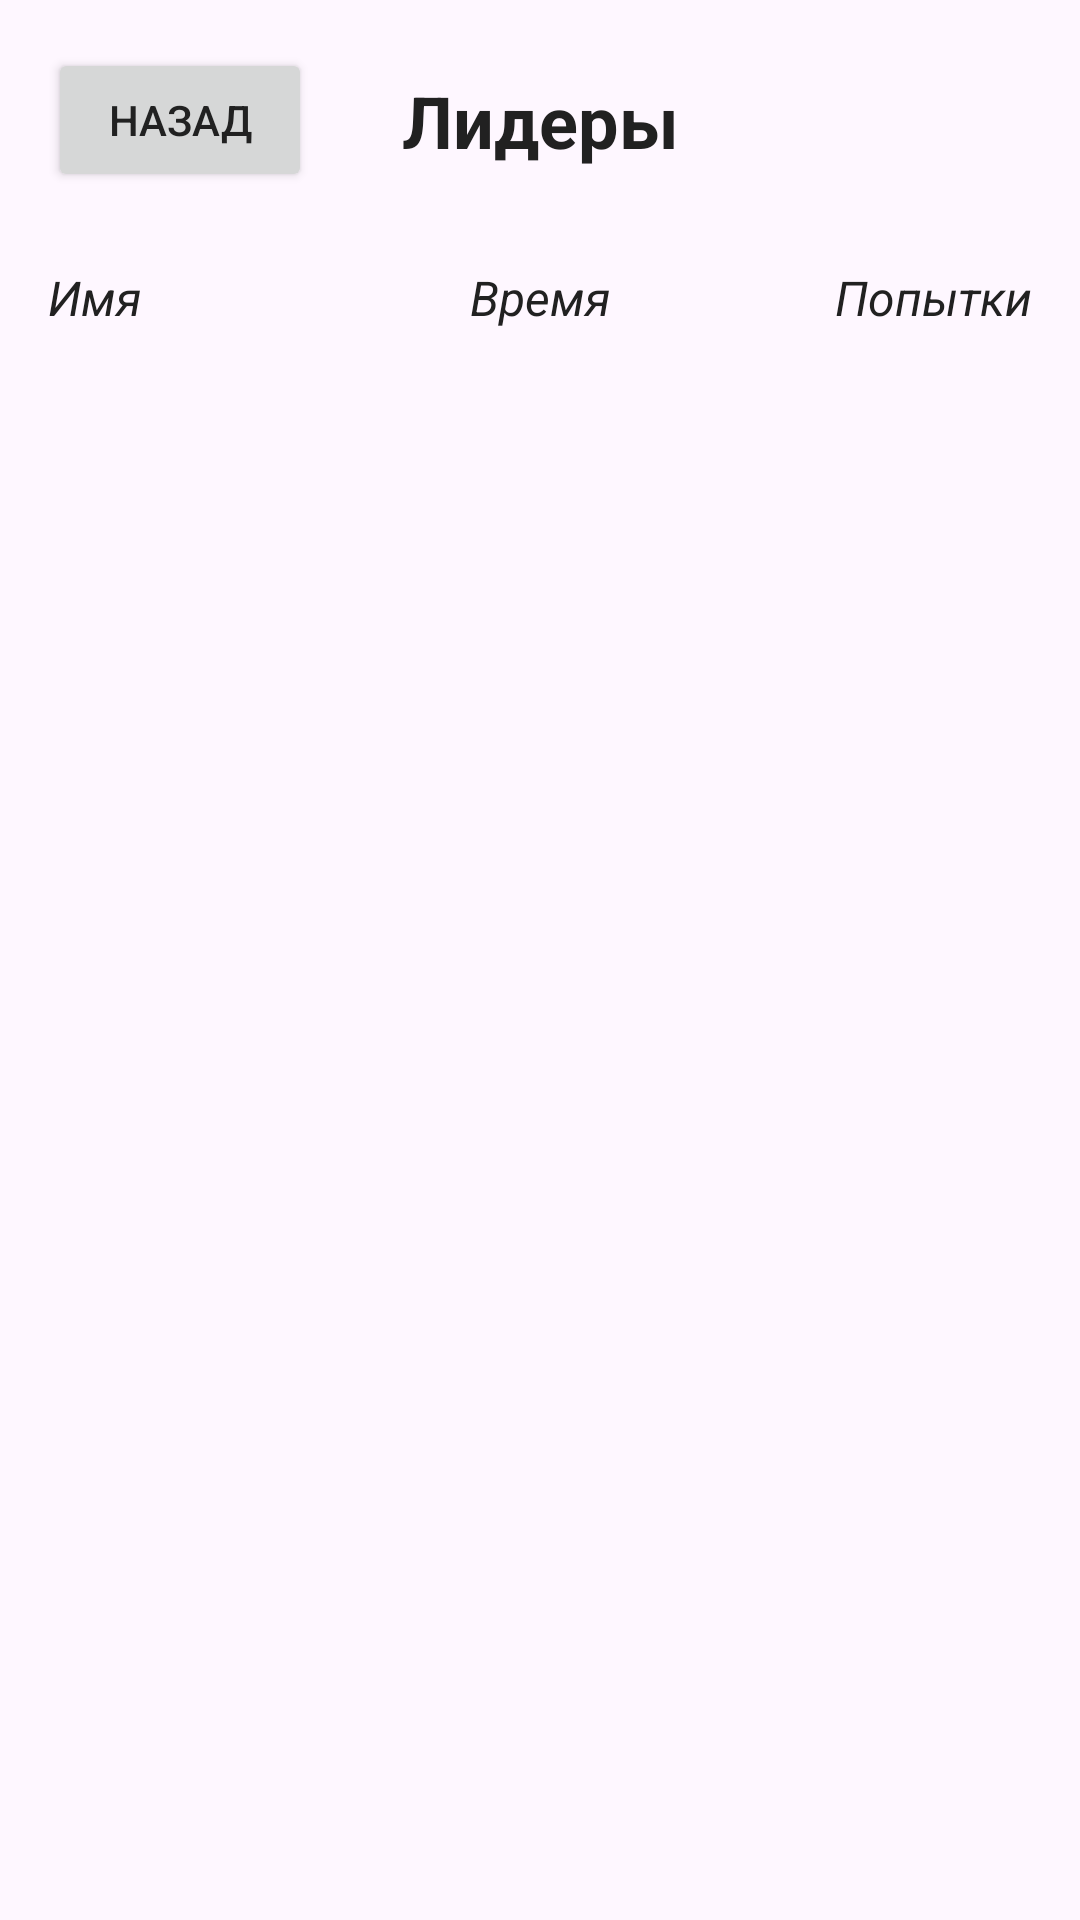

Write the Android layout XML for this screen, with the resource values it uses.
<!-- AndroidManifest.xml: application theme Theme.Base -->
<!-- res/layout/activity_leaderboard.xml -->
<?xml version="1.0" encoding="utf-8"?>
<androidx.constraintlayout.widget.ConstraintLayout xmlns:android="http://schemas.android.com/apk/res/android"
    xmlns:app="http://schemas.android.com/apk/res-auto"
    xmlns:tools="http://schemas.android.com/tools"
    android:layout_width="match_parent"
    android:layout_height="match_parent"
    tools:context=".LeaderboardActivity">

    <TextView
        android:id="@+id/lLabel"
        android:layout_width="wrap_content"
        android:layout_height="wrap_content"
        android:layout_marginTop="24dp"
        android:text="@string/l_title"
        android:textAlignment="center"
        android:textAllCaps="false"
        android:textSize="24sp"
        android:textStyle="bold"
        app:layout_constraintEnd_toEndOf="parent"
        app:layout_constraintStart_toStartOf="parent"
        app:layout_constraintTop_toTopOf="parent" />

    <Button
        android:id="@+id/lBtn_back"
        android:layout_width="wrap_content"
        android:layout_height="wrap_content"
        android:layout_marginStart="16dp"
        android:layout_marginTop="16dp"
        android:onClick="toMain"
        android:text="Назад"
        app:layout_constraintStart_toStartOf="parent"
        app:layout_constraintTop_toTopOf="parent" />

    <LinearLayout
        android:id="@+id/linearLayout"
        android:layout_width="match_parent"
        android:layout_height="wrap_content"
        android:layout_marginStart="16dp"
        android:layout_marginTop="32dp"
        android:layout_marginEnd="16dp"
        android:layout_weight="1"
        android:orientation="horizontal"
        app:layout_constraintEnd_toEndOf="parent"
        app:layout_constraintStart_toStartOf="parent"
        app:layout_constraintTop_toBottomOf="@+id/lLabel">

        <TextView
            android:id="@+id/items__name"
            android:layout_width="match_parent"
            android:layout_height="wrap_content"
            android:layout_weight="1"
            android:text="Имя"
            android:textAlignment="textStart"
            android:textSize="16sp"
            android:textStyle="italic" />

        <TextView
            android:id="@+id/items__time"
            android:layout_width="match_parent"
            android:layout_height="wrap_content"
            android:layout_weight="1"
            android:text="Время"
            android:textAlignment="center"
            android:textSize="16sp"
            android:textStyle="italic" />

        <TextView
            android:id="@+id/items__attemps"
            android:layout_width="match_parent"
            android:layout_height="wrap_content"
            android:layout_weight="1"
            android:text="Попытки"
            android:textAlignment="textEnd"
            android:textSize="16sp"
            android:textStyle="italic" />

    </LinearLayout>

    <androidx.recyclerview.widget.RecyclerView
        android:id="@+id/litems__recycler_view"
        android:layout_width="0dp"
        android:layout_height="0dp"
        android:layout_marginStart="16dp"
        android:layout_marginTop="16dp"
        android:layout_marginEnd="16dp"
        app:layout_constraintBottom_toBottomOf="parent"
        app:layout_constraintEnd_toEndOf="parent"
        app:layout_constraintStart_toStartOf="parent"
        app:layout_constraintTop_toBottomOf="@+id/linearLayout"
        tools:listitem="@layout/leaderboard__recycler_item" />

</androidx.constraintlayout.widget.ConstraintLayout>
<!-- res/layout/leaderboard__recycler_item.xml (included above) -->
<?xml version="1.0" encoding="utf-8"?>
<LinearLayout xmlns:android="http://schemas.android.com/apk/res/android"
    android:layout_width="match_parent"
    android:layout_height="45dp"
    android:orientation="vertical">

    <LinearLayout
        android:layout_width="match_parent"
        android:layout_height="match_parent"
        android:layout_weight="1"
        android:orientation="horizontal">

        <TextView
            android:id="@+id/litem__name"
            android:layout_width="match_parent"
            android:layout_height="wrap_content"
            android:layout_weight="1"
            android:text="TextView"
            android:textAlignment="textStart"
            android:textSize="20sp" />

        <TextView
            android:id="@+id/litem__time"
            android:layout_width="match_parent"
            android:layout_height="wrap_content"
            android:layout_weight="1"
            android:text="TextView"
            android:textAlignment="center"
            android:textSize="20sp"
            android:textStyle="normal" />

        <TextView
            android:id="@+id/litem__attemps"
            android:layout_width="match_parent"
            android:layout_height="wrap_content"
            android:layout_weight="1"
            android:text="TextView"
            android:textAlignment="textEnd"
            android:textSize="20sp"
            android:textStyle="bold" />

    </LinearLayout>

</LinearLayout>
<!-- resources referenced by this layout -->
<resources>
  <string name="l_title">Лидеры</string>
  <style name="Theme.Base" parent="Theme.Material3.DayNight">
          <item name="colorPrimary">@color/primary</item>
          <item name="colorPrimaryVariant">@color/primary_dark</item>
          <item name="colorOnPrimary">@color/icons</item>
  
          <item name="colorSecondary">@color/accent</item>
          <item name="colorOnSecondary">@color/icons</item>
          <item name="chipSpacingVertical">@color/accent</item>
  
          <item name="android:statusBarColor">@color/primary</item>
  
          <item name="android:textColor">@color/primary_text</item>
          <item name="android:textColorHint">@color/secondary_text</item>
      </style>
  <color name="primary">#03A9F4</color>
  <color name="primary_dark">#0288D1</color>
  <color name="icons">#FFFFFF</color>
  <color name="accent">#FF5722</color>
  <color name="primary_text">#212121</color>
  <color name="secondary_text">#757575</color>
</resources>
